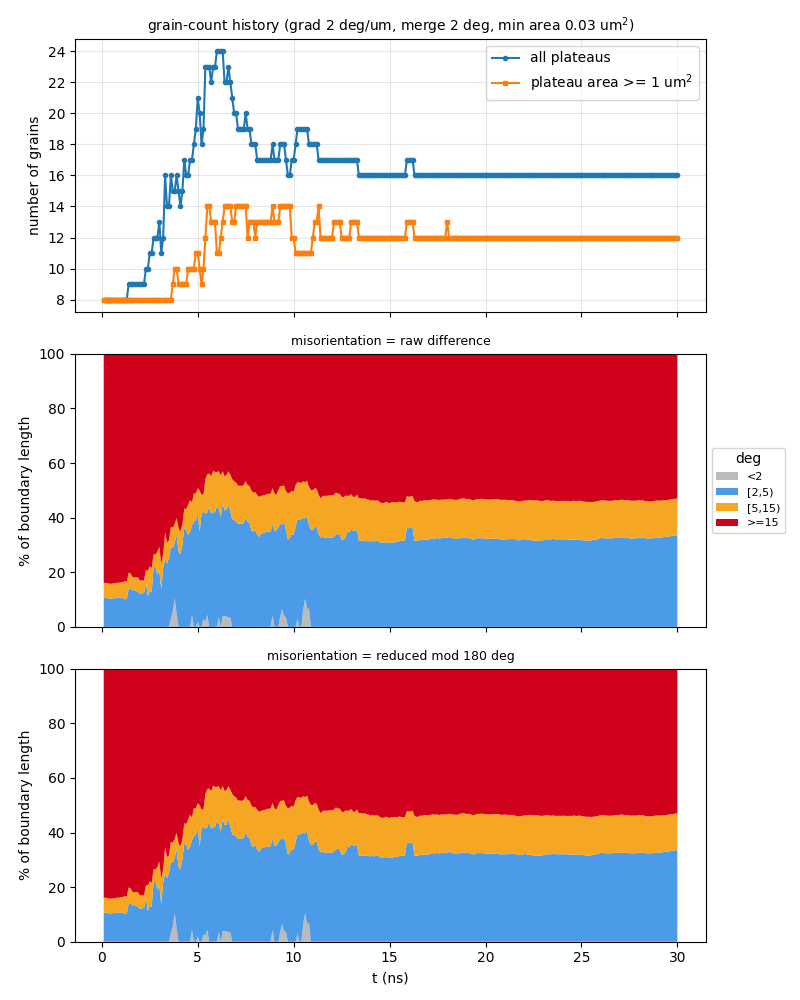

The file beside this chart, header and first rows:
t_ns, step, file, n_grains, n_ge1um2, n_boundaries, boundary_length_um, plateau_area_frac, mean_grain_area_um2, pct_raw_<2, pct_raw_[2,5), pct_raw_[5,15), pct_raw_>=15, mean_raw_deg, pct_sym_<2, pct_sym_[2,5), pct_sym_[5,15), pct_sym_>=15, mean_sym_deg
0.1, 10, a0_up150ms_v2_kt3pcgkm_s10.vtu, 8, 8, 15, 46.04, 0.8619, 10.77, 0, 10.61, 5.476, 83.91, 53.01, 0, 10.61, 5.476, 83.91, 49.58
0.2, 20, a0_up150ms_v2_kt3pcgkm_s20.vtu, 8, 8, 15, 45.92, 0.8623, 10.78, 0, 10.64, 5.491, 83.87, 52.92, 0, 10.64, 5.491, 83.87, 49.52
0.3, 30, a0_up150ms_v2_kt3pcgkm_s30.vtu, 8, 8, 15, 45.82, 0.8624, 10.78, 0, 10.48, 5.502, 84.02, 53.19, 0, 10.48, 5.502, 84.02, 49.77
0.4, 40, a0_up150ms_v2_kt3pcgkm_s40.vtu, 8, 8, 15, 46.38, 0.8614, 10.77, 0, 10.35, 5.436, 84.21, 53.06, 0, 10.35, 5.436, 84.21, 49.68
0.5, 50, a0_up150ms_v2_kt3pcgkm_s50.vtu, 8, 8, 15, 46.41, 0.8591, 10.74, 0, 10.34, 5.432, 84.22, 53.28, 0, 10.34, 5.432, 84.22, 49.89
0.6, 60, a0_up150ms_v2_kt3pcgkm_s60.vtu, 8, 8, 15, 46.26, 0.8566, 10.71, 0, 10.5, 5.45, 84.05, 53.21, 0, 10.5, 5.45, 84.05, 49.83
0.7, 70, a0_up150ms_v2_kt3pcgkm_s70.vtu, 8, 8, 15, 45.91, 0.855, 10.69, 0, 10.46, 5.492, 84.05, 53.3, 0, 10.46, 5.492, 84.05, 49.88
0.8, 80, a0_up150ms_v2_kt3pcgkm_s80.vtu, 8, 8, 15, 45.97, 0.853, 10.66, 0, 10.72, 5.484, 83.79, 53.08, 0, 10.72, 5.484, 83.79, 49.71
0.9, 90, a0_up150ms_v2_kt3pcgkm_s90.vtu, 8, 8, 15, 46.01, 0.8513, 10.64, 0, 10.71, 5.4, 83.89, 53.14, 0, 10.71, 5.4, 83.89, 49.77
1, 100, a0_up150ms_v2_kt3pcgkm_s100.vtu, 8, 8, 15, 46.03, 0.8483, 10.6, 0, 10.71, 5.659, 83.63, 52.89, 0, 10.71, 5.659, 83.63, 49.53
1.1, 110, a0_up150ms_v2_kt3pcgkm_s110.vtu, 8, 8, 15, 46.78, 0.8455, 10.57, 0, 10.54, 5.842, 83.62, 52.7, 0, 10.54, 5.842, 83.62, 49.39
1.2, 120, a0_up150ms_v2_kt3pcgkm_s120.vtu, 8, 8, 15, 48.01, 0.8397, 10.5, 0, 10.15, 6.607, 83.25, 52.22, 0, 10.15, 6.607, 83.25, 48.99
1.3, 130, a0_up150ms_v2_kt3pcgkm_s130.vtu, 8, 8, 15, 48.72, 0.8356, 10.45, 0, 10.14, 6.336, 83.52, 52.35, 0, 10.14, 6.336, 83.52, 49.17
1.4, 140, a0_up150ms_v2_kt3pcgkm_s140.vtu, 9, 8, 17, 51.51, 0.8309, 9.232, 0, 14, 5.864, 80.13, 50.32, 0, 14, 5.864, 80.13, 47.32
1.5, 150, a0_up150ms_v2_kt3pcgkm_s150.vtu, 9, 8, 17, 52.69, 0.8262, 9.18, 0, 14.11, 5.419, 80.47, 50.54, 0, 14.11, 5.419, 80.47, 47.55
1.6, 160, a0_up150ms_v2_kt3pcgkm_s160.vtu, 9, 8, 17, 54.12, 0.822, 9.133, 0, 13.4, 4.867, 81.74, 51.22, 0, 13.4, 4.867, 81.74, 48.19
1.7, 170, a0_up150ms_v2_kt3pcgkm_s170.vtu, 9, 8, 16, 54.44, 0.8163, 9.07, 0, 13.3, 4.723, 81.98, 51.48, 0, 13.3, 4.723, 81.98, 48.47
1.8, 180, a0_up150ms_v2_kt3pcgkm_s180.vtu, 9, 8, 17, 55.92, 0.8105, 9.005, 0, 13.3, 4.986, 81.71, 51.51, 0, 13.3, 4.986, 81.71, 48.38
1.9, 190, a0_up150ms_v2_kt3pcgkm_s190.vtu, 9, 8, 17, 56.65, 0.8057, 8.952, 0, 12.66, 5.285, 82.06, 51.71, 0, 12.66, 5.285, 82.06, 48.64
2, -1, a0_up150ms_v2_kt3pcgkm_t200.vtu, 9, 8, 16, 56.02, 0.8009, 8.899, 0, 11.98, 4.938, 83.08, 52.34, 0, 11.98, 4.938, 83.08, 49.31
2.1, 210, a0_up150ms_v2_kt3pcgkm_s210.vtu, 9, 8, 17, 57.35, 0.7988, 8.875, 0, 12.3, 4.707, 82.99, 52.78, 0, 12.3, 4.707, 82.99, 49.63
2.2, 220, a0_up150ms_v2_kt3pcgkm_s220.vtu, 9, 8, 17, 58.04, 0.7977, 8.863, 0, 12.33, 4.637, 83.03, 52.35, 0, 12.33, 4.637, 83.03, 49.44
2.3, 230, a0_up150ms_v2_kt3pcgkm_s230.vtu, 10, 8, 19, 60.1, 0.7961, 7.961, 0, 16.08, 4.698, 79.22, 50.36, 0, 16.08, 4.698, 79.22, 47.51
2.4, 240, a0_up150ms_v2_kt3pcgkm_s240.vtu, 10, 8, 19, 60.3, 0.7883, 7.883, 0, 11.33, 9.191, 79.48, 50.82, 0, 11.33, 9.191, 79.48, 47.97
2.5, 250, a0_up150ms_v2_kt3pcgkm_s250.vtu, 11, 8, 21, 62.24, 0.7823, 7.112, 0, 13.13, 9.009, 77.86, 50.04, 0, 13.13, 9.009, 77.86, 47.28
2.6, 260, a0_up150ms_v2_kt3pcgkm_s260.vtu, 11, 8, 21, 63.16, 0.7761, 7.055, 0, 12.77, 8.765, 78.47, 50.18, 0, 12.77, 8.765, 78.47, 47.49
2.7, 270, a0_up150ms_v2_kt3pcgkm_s270.vtu, 12, 8, 23, 65.05, 0.7705, 6.421, 0, 21.84, 4.753, 73.41, 47.14, 0, 21.84, 4.753, 73.41, 44.55
2.8, 280, a0_up150ms_v2_kt3pcgkm_s280.vtu, 12, 8, 23, 66.06, 0.7642, 6.368, 0, 21.94, 4.516, 73.54, 47.54, 0, 21.94, 4.516, 73.54, 44.86
2.9, 290, a0_up150ms_v2_kt3pcgkm_s290.vtu, 12, 8, 23, 64.03, 0.7579, 6.315, 0, 19.1, 8.414, 72.48, 46.91, 0, 19.1, 8.414, 72.48, 44.17
3, 300, a0_up150ms_v2_kt3pcgkm_s300.vtu, 13, 8, 25, 68.49, 0.7524, 5.788, 0, 20.39, 8.97, 70.64, 45.78, 0, 20.39, 8.97, 70.64, 43.34
3.1, 310, a0_up150ms_v2_kt3pcgkm_s310.vtu, 11, 8, 21, 62.64, 0.7434, 6.758, 0, 13.85, 9.225, 76.92, 49.76, 0, 13.85, 9.225, 76.92, 46.78
3.2, 320, a0_up150ms_v2_kt3pcgkm_s320.vtu, 12, 8, 23, 65.64, 0.7273, 6.061, 0, 21.64, 5.129, 73.23, 47.64, 0, 21.64, 5.129, 73.23, 44.92
3.3, 330, a0_up150ms_v2_kt3pcgkm_s330.vtu, 16, 8, 30, 72.55, 0.7125, 4.453, 0, 25.07, 9.57, 65.36, 42.93, 0, 25.07, 9.57, 65.36, 40.72
3.4, 340, a0_up150ms_v2_kt3pcgkm_s340.vtu, 14, 8, 26, 72.54, 0.7103, 5.074, 0, 23.24, 7.777, 68.98, 45.26, 0, 23.24, 7.777, 68.98, 42.8
3.5, 350, a0_up150ms_v2_kt3pcgkm_s350.vtu, 14, 8, 26, 70.68, 0.707, 5.05, 0, 25.14, 6.466, 68.39, 45.15, 0, 25.14, 6.466, 68.39, 42.76
3.6, 360, a0_up150ms_v2_kt3pcgkm_s360.vtu, 16, 8, 31, 75.34, 0.6985, 4.365, 3.047, 26.25, 7.265, 63.43, 41.81, 3.047, 26.25, 7.265, 63.43, 39.61
3.7, 370, a0_up150ms_v2_kt3pcgkm_s370.vtu, 15, 9, 30, 76.7, 0.6927, 4.618, 5.705, 23.2, 7.435, 63.66, 41.9, 5.705, 23.2, 7.435, 63.66, 39.6
3.8, 380, a0_up150ms_v2_kt3pcgkm_s380.vtu, 15, 10, 31, 75.71, 0.695, 4.633, 10.54, 20.44, 6.686, 62.34, 40.9, 10.54, 20.44, 6.686, 62.34, 38.64
3.9, 390, a0_up150ms_v2_kt3pcgkm_s390.vtu, 16, 10, 31, 79.73, 0.6937, 4.335, 4.983, 28.74, 6.16, 60.12, 39.88, 4.983, 28.74, 6.16, 60.12, 37.69
4, 400, a0_up150ms_v2_kt3pcgkm_s400.vtu, 15, 9, 27, 75.92, 0.692, 4.613, 0, 27.46, 8.723, 63.81, 42.16, 0, 27.46, 8.723, 63.81, 40
4.1, 410, a0_up150ms_v2_kt3pcgkm_s410.vtu, 14, 9, 25, 74.99, 0.687, 4.907, 0, 26.56, 8.382, 65.06, 43.11, 0, 26.56, 8.382, 65.06, 40.87
4.2, 420, a0_up150ms_v2_kt3pcgkm_s420.vtu, 15, 9, 28, 77.87, 0.679, 4.527, 0, 30.01, 7.499, 62.49, 41.58, 0, 30.01, 7.499, 62.49, 39.26
4.3, 430, a0_up150ms_v2_kt3pcgkm_s430.vtu, 17, 9, 33, 87.29, 0.6652, 3.913, 0, 36.29, 7.182, 56.52, 37.59, 0, 36.29, 7.182, 56.52, 35.46
4.4, 440, a0_up150ms_v2_kt3pcgkm_s440.vtu, 16, 9, 32, 84.94, 0.6507, 4.067, 0, 35.21, 7.819, 56.98, 38.03, 0, 35.21, 7.819, 56.98, 36.05
4.5, 450, a0_up150ms_v2_kt3pcgkm_s450.vtu, 16, 10, 32, 87.4, 0.6478, 4.049, 0, 33.57, 11.24, 55.19, 37.18, 0, 33.57, 11.24, 55.19, 35.23
4.6, 460, a0_up150ms_v2_kt3pcgkm_s460.vtu, 17, 10, 34, 89.26, 0.6462, 3.801, 0, 34.75, 11.7, 53.55, 35.86, 0, 34.75, 11.7, 53.55, 33.92
4.7, 470, a0_up150ms_v2_kt3pcgkm_s470.vtu, 17, 10, 34, 90.02, 0.6391, 3.76, 4.424, 32.68, 8.504, 54.4, 36.31, 4.424, 32.68, 8.504, 54.4, 34.44
4.8, 480, a0_up150ms_v2_kt3pcgkm_s480.vtu, 18, 10, 36, 95.28, 0.63, 3.5, 0, 38.68, 10.23, 51.09, 34.64, 0, 38.68, 10.23, 51.09, 32.87
4.9, 490, a0_up150ms_v2_kt3pcgkm_s490.vtu, 19, 11, 38, 96.82, 0.6229, 3.278, 0, 39.05, 9.731, 51.21, 34.88, 0, 39.05, 9.731, 51.21, 32.73
5, -1, a0_up150ms_v2_kt3pcgkm_t500.vtu, 21, 11, 44, 103.2, 0.6155, 2.931, 1.897, 39.73, 9.121, 49.25, 33.76, 1.897, 39.73, 9.121, 49.25, 31.53
5.1, 510, a0_up150ms_v2_kt3pcgkm_s510.vtu, 20, 10, 42, 101.4, 0.608, 3.04, 0, 34.92, 15.1, 49.99, 34.29, 0, 34.92, 15.1, 49.99, 31.89
5.2, 520, a0_up150ms_v2_kt3pcgkm_s520.vtu, 18, 9, 37, 96.93, 0.598, 3.322, 0, 41.55, 6.781, 51.67, 35.53, 0, 41.55, 6.781, 51.67, 33.11
5.3, 530, a0_up150ms_v2_kt3pcgkm_s530.vtu, 19, 10, 40, 98.41, 0.5893, 3.102, 2.847, 39.37, 6.43, 51.35, 35.13, 2.847, 39.37, 6.43, 51.35, 32.64
5.4, 540, a0_up150ms_v2_kt3pcgkm_s540.vtu, 23, 12, 50, 109.1, 0.5793, 2.519, 2.161, 39.27, 12.73, 45.84, 31.72, 2.161, 39.27, 12.73, 45.84, 29.42
5.5, 550, a0_up150ms_v2_kt3pcgkm_s550.vtu, 23, 14, 49, 114.3, 0.5701, 2.479, 4.414, 37.54, 13.94, 44.11, 30.68, 4.414, 37.54, 13.94, 44.11, 28.49
5.6, 560, a0_up150ms_v2_kt3pcgkm_s560.vtu, 23, 14, 49, 114.3, 0.5609, 2.439, 0, 43.86, 12.29, 43.85, 30.3, 0, 43.86, 12.29, 43.85, 28.23
5.7, 570, a0_up150ms_v2_kt3pcgkm_s570.vtu, 22, 13, 46, 111, 0.5558, 2.527, 0, 41.52, 13.59, 44.89, 31.12, 0, 41.52, 13.59, 44.89, 29.01
5.8, 580, a0_up150ms_v2_kt3pcgkm_s580.vtu, 23, 13, 50, 115.2, 0.5498, 2.39, 0, 41.92, 15.23, 42.84, 29.54, 0, 41.92, 15.23, 42.84, 27.54
5.9, 590, a0_up150ms_v2_kt3pcgkm_s590.vtu, 23, 13, 50, 112.6, 0.5485, 2.385, 0, 42.01, 14.73, 43.25, 29.8, 0, 42.01, 14.73, 43.25, 28.03
6, 600, a0_up150ms_v2_kt3pcgkm_s600.vtu, 24, 11, 54, 111.9, 0.5485, 2.285, 0, 44.19, 12.53, 43.28, 29.84, 0, 44.19, 12.53, 43.28, 27.95
... 240 more rows
